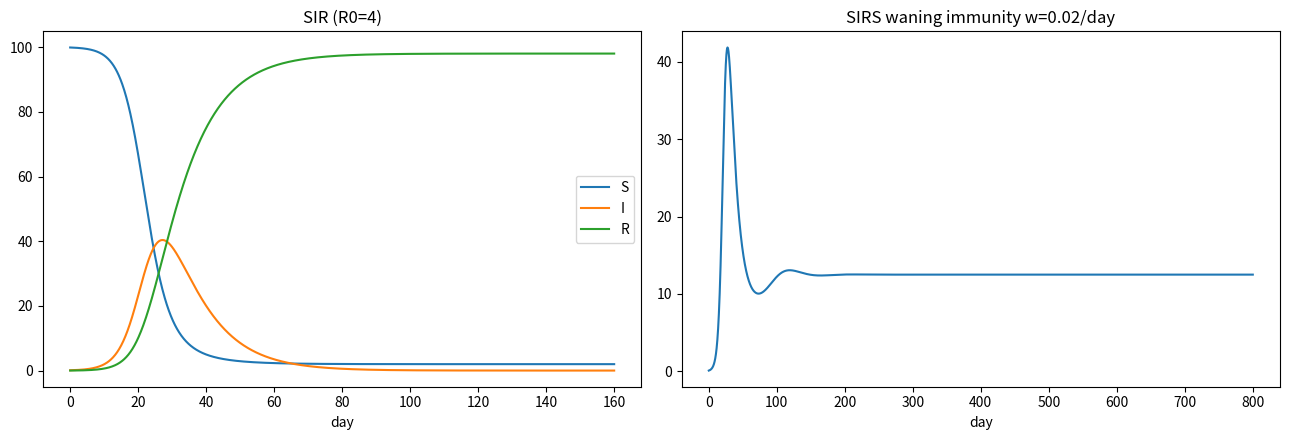

This chart was generated by the following Python code: (Note: this script raises an exception after producing the figure.)
"""EXP5: SIR / SIRS epidemiology with solve_ivp."""
import numpy as np
import matplotlib
matplotlib.use("Agg")
import matplotlib.pyplot as plt
from scipy.integrate import solve_ivp

def sir_rhs(t, y, beta, gamma):
    S, I, R = y
    dS = -beta * S * I
    dI = beta * S * I - gamma * I
    dR = gamma * I
    return [dS, dI, dR]

def sirs_rhs(t, y, beta, gamma, w):  # waning immunity rate w (1/days)
    S, I, R = y
    dS = -beta * S * I + w * R
    dI = beta * S * I - gamma * I
    dR = gamma * I - w * R
    return [dS, dI, dR]

beta, gamma = 0.4, 0.1   # R0 = beta/gamma = 4
t = np.linspace(0, 160, 1600)
y0 = [0.999, 0.001, 0.0]

sol = solve_ivp(sir_rhs, (0, 160), y0, args=(beta, gamma), t_eval=t, rtol=1e-8)
S, I, R = sol.y
print(f"SIR: peak prevalence={I.max()*100:.1f}% at day {t[np.argmax(I)]:.0f}")
herd = 1 - gamma / beta
print(f"analytic herd-immunity threshold: {herd*100:.0f}% immune; final R={R[-1]*100:.1f}%")

# R0 sweep
print("\n=== R0 effect (beta = R0*gamma) ===")
for R0 in [0.8, 1.0, 1.5, 4.0, 10.0]:
    s = solve_ivp(sir_rhs, (0, 200), y0, args=(R0*gamma, gamma), t_eval=t, rtol=1e-8)
    ii = s.y[1]
    print(f"R0={R0:4.1f}: peak={ii.max()*100:5.1f}%  final attack rate={(1-s.y[0][-1])*100:5.1f}%")

# BREAK: SIRS — waning immunity -> endemic oscillations / persistence
w = 0.02  # average immunity 50 days
sol2 = solve_ivp(sirs_rhs, (0, 800), y0, args=(beta, gamma, w), t_eval=np.linspace(0,800,8000), rtol=1e-8)
S2, I2, R2 = sol2.y
t2 = sol2.t
print(f"\n=== BREAK: SIRS (waning immunity, mean 1/w={1/w:.0f} days) ===")
print(f"after transient (t>400): I mean={I2[t2>400].mean()*100:.2f}%, "
      f"min={I2[t2>400].min()*100:.2f}%, max={I2[t2>400].max()*100:.2f}%")
# count oscillation peaks
from scipy.signal import find_peaks
peaks, _ = find_peaks(I2[t2>400], prominence=0.001)
print(f"persistent oscillations detected: {len(peaks)} peaks post-transient")

fig, axes = plt.subplots(1, 2, figsize=(13, 4.5))
axes[0].plot(t, S*100, label="S"); axes[0].plot(t, I*100, label="I"); axes[0].plot(t, R*100, label="R")
axes[0].set_title(f"SIR (R0={beta/gamma:.0f})"); axes[0].legend(); axes[0].set_xlabel("day")
axes[1].plot(t2, I2*100)
axes[1].set_title(f"SIRS waning immunity w={w}/day"); axes[1].set_xlabel("day")
plt.tight_layout(); plt.savefig("/home/neilh/science_lab/bio/sir_sirs.png", dpi=120)
print("saved sir_sirs.png")
